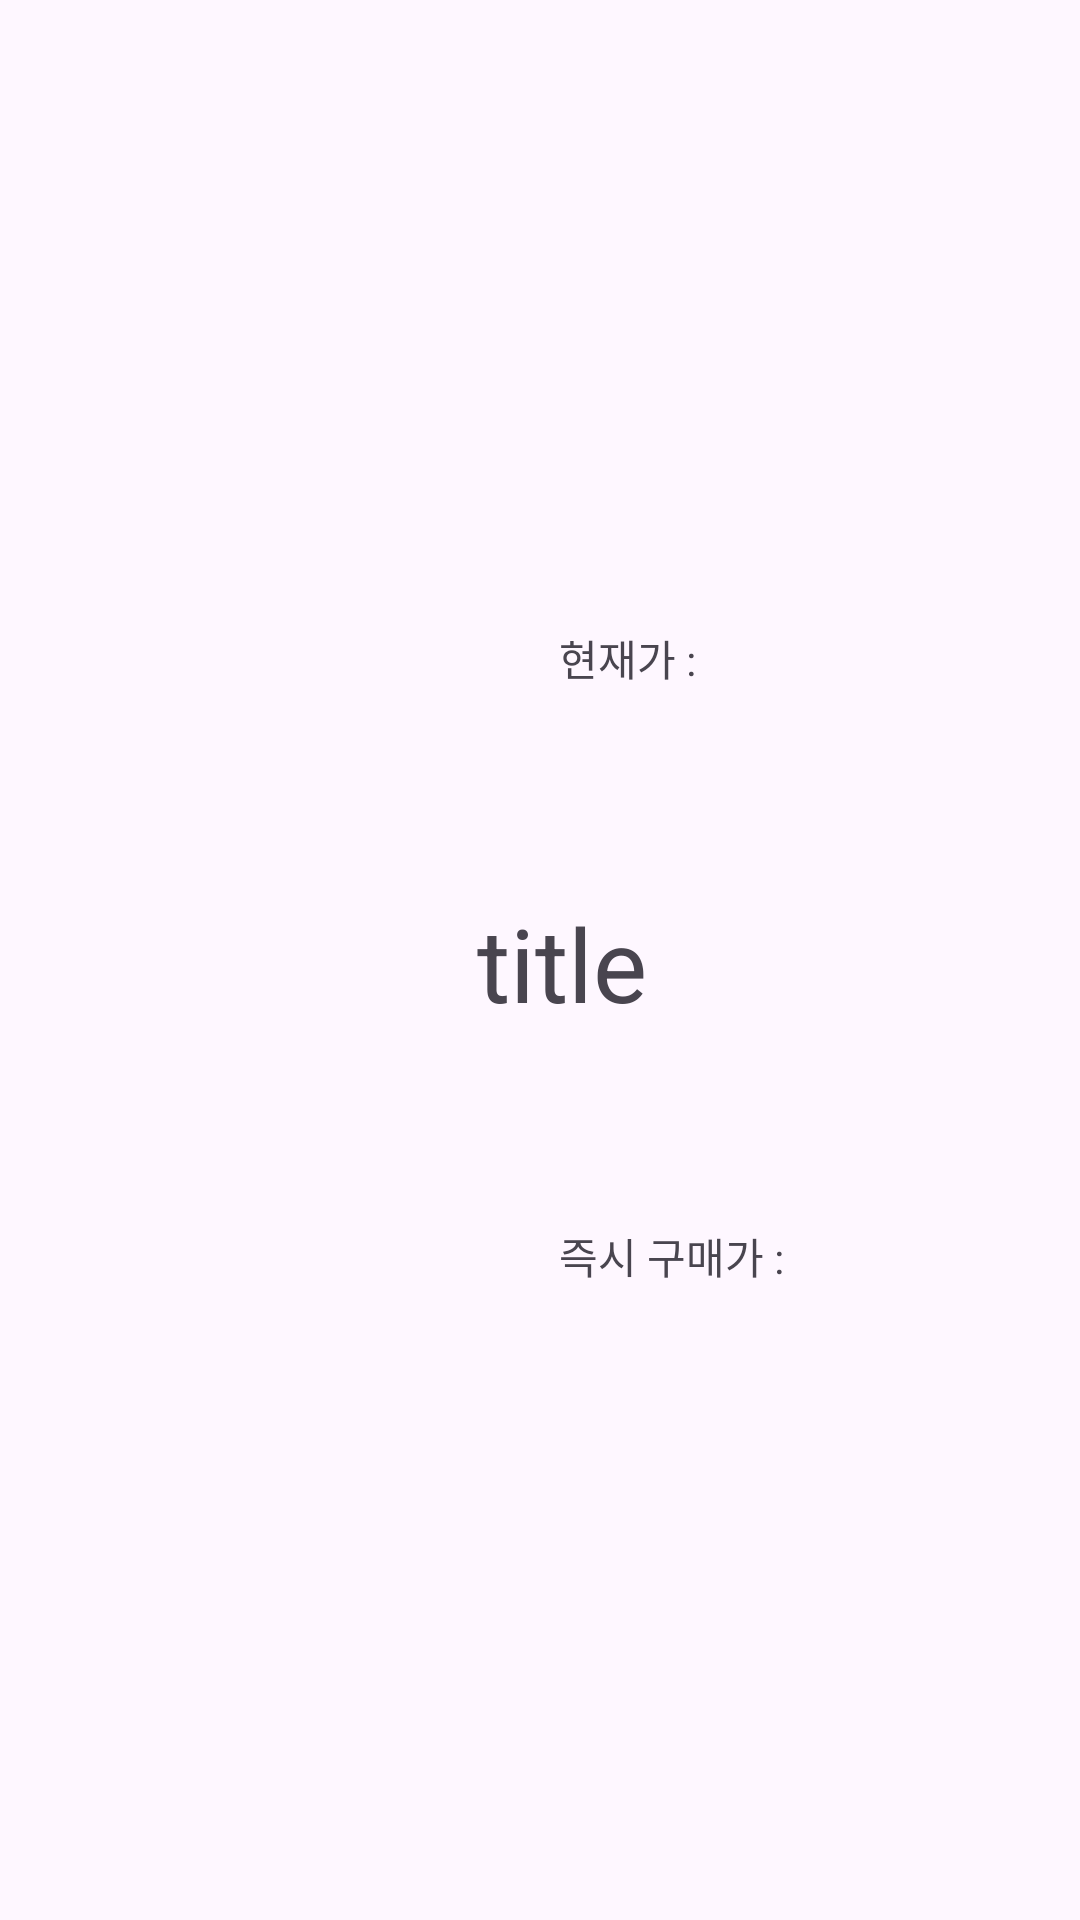

Produce the Android XML layout that renders to this screen, including the resource entries it uses.
<!-- AndroidManifest.xml: application theme Theme.BidHubAndroid -->
<!-- res/layout/auction_item.xml -->
<?xml version="1.0" encoding="utf-8"?>
<androidx.constraintlayout.widget.ConstraintLayout xmlns:android="http://schemas.android.com/apk/res/android"
    xmlns:app="http://schemas.android.com/apk/res-auto"
    xmlns:tools="http://schemas.android.com/tools"
    android:id="@+id/id"
    android:layout_width="wrap_content"
    android:layout_height="wrap_content">

    <ImageView
        android:id="@+id/imgView"
        android:layout_width="128dp"
        android:layout_height="128dp"
        android:layout_margin="8dp"
        app:layout_constraintBottom_toBottomOf="parent"
        app:layout_constraintEnd_toEndOf="parent"
        app:layout_constraintHorizontal_bias="0.005"
        app:layout_constraintStart_toStartOf="parent"
        app:layout_constraintTop_toTopOf="parent"
        app:layout_constraintVertical_bias="1.0"
        tools:srcCompat="@tools:sample/avatars" />

    <TextView
        android:id="@+id/title"
        android:layout_width="300dp"
        android:layout_height="49dp"
        android:layout_marginStart="24dp"
        android:ellipsize="end"
        android:maxLines="1"
        android:text="title"
        android:textSize="34sp"
        app:layout_constraintBottom_toBottomOf="parent"
        app:layout_constraintEnd_toEndOf="parent"
        app:layout_constraintHorizontal_bias="0.02"
        app:layout_constraintStart_toEndOf="@+id/imgView"
        app:layout_constraintTop_toTopOf="parent"
        app:layout_constraintVertical_bias="0.505" />

    <TextView
        android:id="@+id/current"
        android:layout_width="202dp"
        android:layout_height="27dp"
        android:layout_marginLeft="24dp"
        android:layout_marginRight="24dp"
        android:text="현재가 : "
        app:layout_constraintBottom_toBottomOf="parent"
        app:layout_constraintEnd_toEndOf="parent"
        app:layout_constraintHorizontal_bias="0.182"
        app:layout_constraintStart_toEndOf="@+id/remaining"
        app:layout_constraintTop_toTopOf="parent"
        app:layout_constraintVertical_bias="0.341" />

    <TextView
        android:id="@+id/immediate"
        android:layout_width="202dp"
        android:layout_height="27dp"
        android:layout_marginLeft="24dp"
        android:layout_marginRight="24dp"
        android:text="즉시 구매가 : "
        app:layout_constraintBottom_toBottomOf="parent"
        app:layout_constraintEnd_toEndOf="parent"
        app:layout_constraintHorizontal_bias="0.182"
        app:layout_constraintStart_toEndOf="@+id/remaining"
        app:layout_constraintTop_toTopOf="parent"
        app:layout_constraintVertical_bias="0.666" />

    <TextView
        android:id="@+id/remaining"
        android:layout_width="300dp"
        android:layout_height="39dp"
        android:layout_marginStart="24dp"
        android:gravity="center"
        android:text="99일 99시 99분 남음"
        android:textSize="24sp"
        app:layout_constraintBottom_toBottomOf="parent"
        app:layout_constraintEnd_toEndOf="parent"
        app:layout_constraintHorizontal_bias="0.054"
        app:layout_constraintStart_toEndOf="@+id/title"
        app:layout_constraintTop_toTopOf="parent"
        app:layout_constraintVertical_bias="0.504" />

</androidx.constraintlayout.widget.ConstraintLayout>
<!-- resources referenced by this layout -->
<resources>
  <style name="Theme.BidHubAndroid" parent="Base.Theme.BidHubAndroid" />
  <style name="Base.Theme.BidHubAndroid" parent="Theme.Material3.DayNight.NoActionBar">
          
          
      </style>
</resources>
